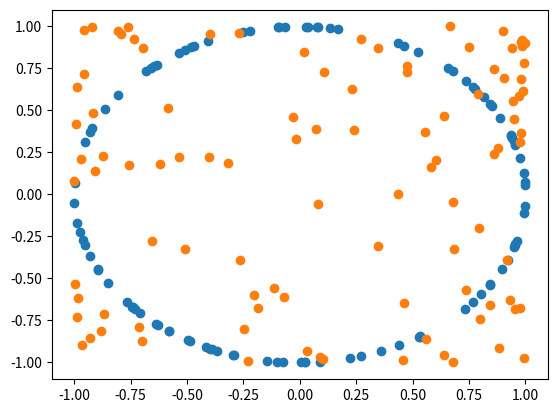

Recreate this plot in Python.
from __future__ import annotations
from abc import ABC, abstractmethod
from typing import Union, List, Callable, Tuple

import numpy as np


Num = Union[int, float]


class Distribution(ABC):
    """Define a probability distribution."""
    KEEP = False

    def __init__(self):
        self.sampled = None

    def sample(self, n: int) -> Union[np.ndarray, list]:
        """Method to sample from distribution.
        
        This method shouldn't be overridden, the one to override in order
        to define the distribution sample is get_sample.
        """
        if self.sampled is not None and Distribution.KEEP:
            return self.sampled

        else:
            samples = self.get_sample(n)
            self.sampled = samples if Distribution.KEEP else None
            return samples

    @abstractmethod
    def get_sample(self, n: int) -> Union[np.ndarray, list]:
        """Sample the distribution.
        
        This method has to be overriden by subclasses in order to define
        the distribution itself.
        """
        raise NotImplementedError("sample not implemented")

    @staticmethod
    def multiply(*dists: Distribution) -> Distribution:
        return type("MultDist", (Distribution, object), {"get_sample": lambda self, n: np.prod([d.sample(n) for d in dists], axis=0)})()

    @staticmethod
    def sum(*dists: Distribution) -> Distribution:
        return type("SumDist", (Distribution, object), {"get_sample": lambda self, n: np.sum([d.sample(n) for d in dists], axis=0)})()

    @staticmethod
    def operation(dist: Distribution, oper: Callable) -> Distribution:
        return type("OpDist", (Distribution, object), {"get_sample": lambda self, n: oper(dist.sample(n))})()


class Distribution2D(Distribution):
    """Define a two dimensional probability distribution."""

    def __init__(self, d1: Distribution, d2: Distribution):
        super().__init__()
        self.d1 = d1
        self.d2 = d2

    def get_sample(self, n: int) -> Tuple(Union[np.ndarray, list], Union[np.ndarray, list]):
        return self.d1.sample(n), self.d2.sample(n)


class Uniform(Distribution):
    """Uniform probability distribution."""

    def __init__(self, a: Num, b: Num):
        super().__init__()
        self.a = a
        self.b = b

    def get_sample(self, n: int) -> np.ndarray:
        return np.random.uniform(self.a, self.b, size=n)


class Normal(Distribution):
    """Gaussian probability distribution."""

    def __init__(self, mean: Num, std: Num):
        super().__init__()
        self.mean = mean
        self.std = std

    def get_sample(self, n: int) -> np.ndarray:
        return np.random.normal(self.mean, self.std, size=n)


class RandomVar:
    """Defines a random variable with a given distribution."""

    def __init__(self, dist: Distribution):
        self._dist = dist

    @property
    def dist(self):
        return self._dist

    def sample(self, n: int) -> Union[np.ndarray, list]:
        try:
            return self.dist.sample(n)

        except AttributeError:
            if self._dist is None:
                raise AttributeError("Distribution is not defined for this random variable")
            
            else:
                raise

    @staticmethod
    def multiply(*rvars: RandomVar) -> RandomVar:
        return RandomVar(Distribution.multiply(*[rvar.dist for rvar in rvars]))

    @staticmethod
    def sum(*rvars: RandomVar) -> RandomVar:
        return RandomVar(Distribution.sum(*[rvar.dist for rvar in rvars]))

    @staticmethod
    def operation(rvar: RandomVar, oper: Callable) -> RandomVar:
        return RandomVar(Distribution.operation(rvar.dist, oper))


class Joint(RandomVar):
    """Defines a random variable that has a joint distribution.
    
    The Joint distribution is defined by two previous random variables.
    """

    def __init__(self, x: RandomVar, y: RandomVar):
        super().__init__(Distribution2D(x.dist, y.dist))
        self._x = x
        self._y = y
    
    def sample(self, n: int) -> Union[np.ndarray, list]:
        Distribution.KEEP = True
        x, y = self.dist.sample(n)
        Distribution.KEEP = False

        return x, y

if __name__ == "__main__":
    from matplotlib import pyplot as plt

    U = RandomVar(Uniform(-np.pi, np.pi))
    x = RandomVar.operation(U, np.cos)
    y = RandomVar.operation(U, np.sin)

    xy = Joint(x, y)

    xs, ys = xy.sample(100)

    plt.plot(xs, ys, 'o')
    plt.plot(x.sample(100), y.sample(100), 'o')
    plt.show()
